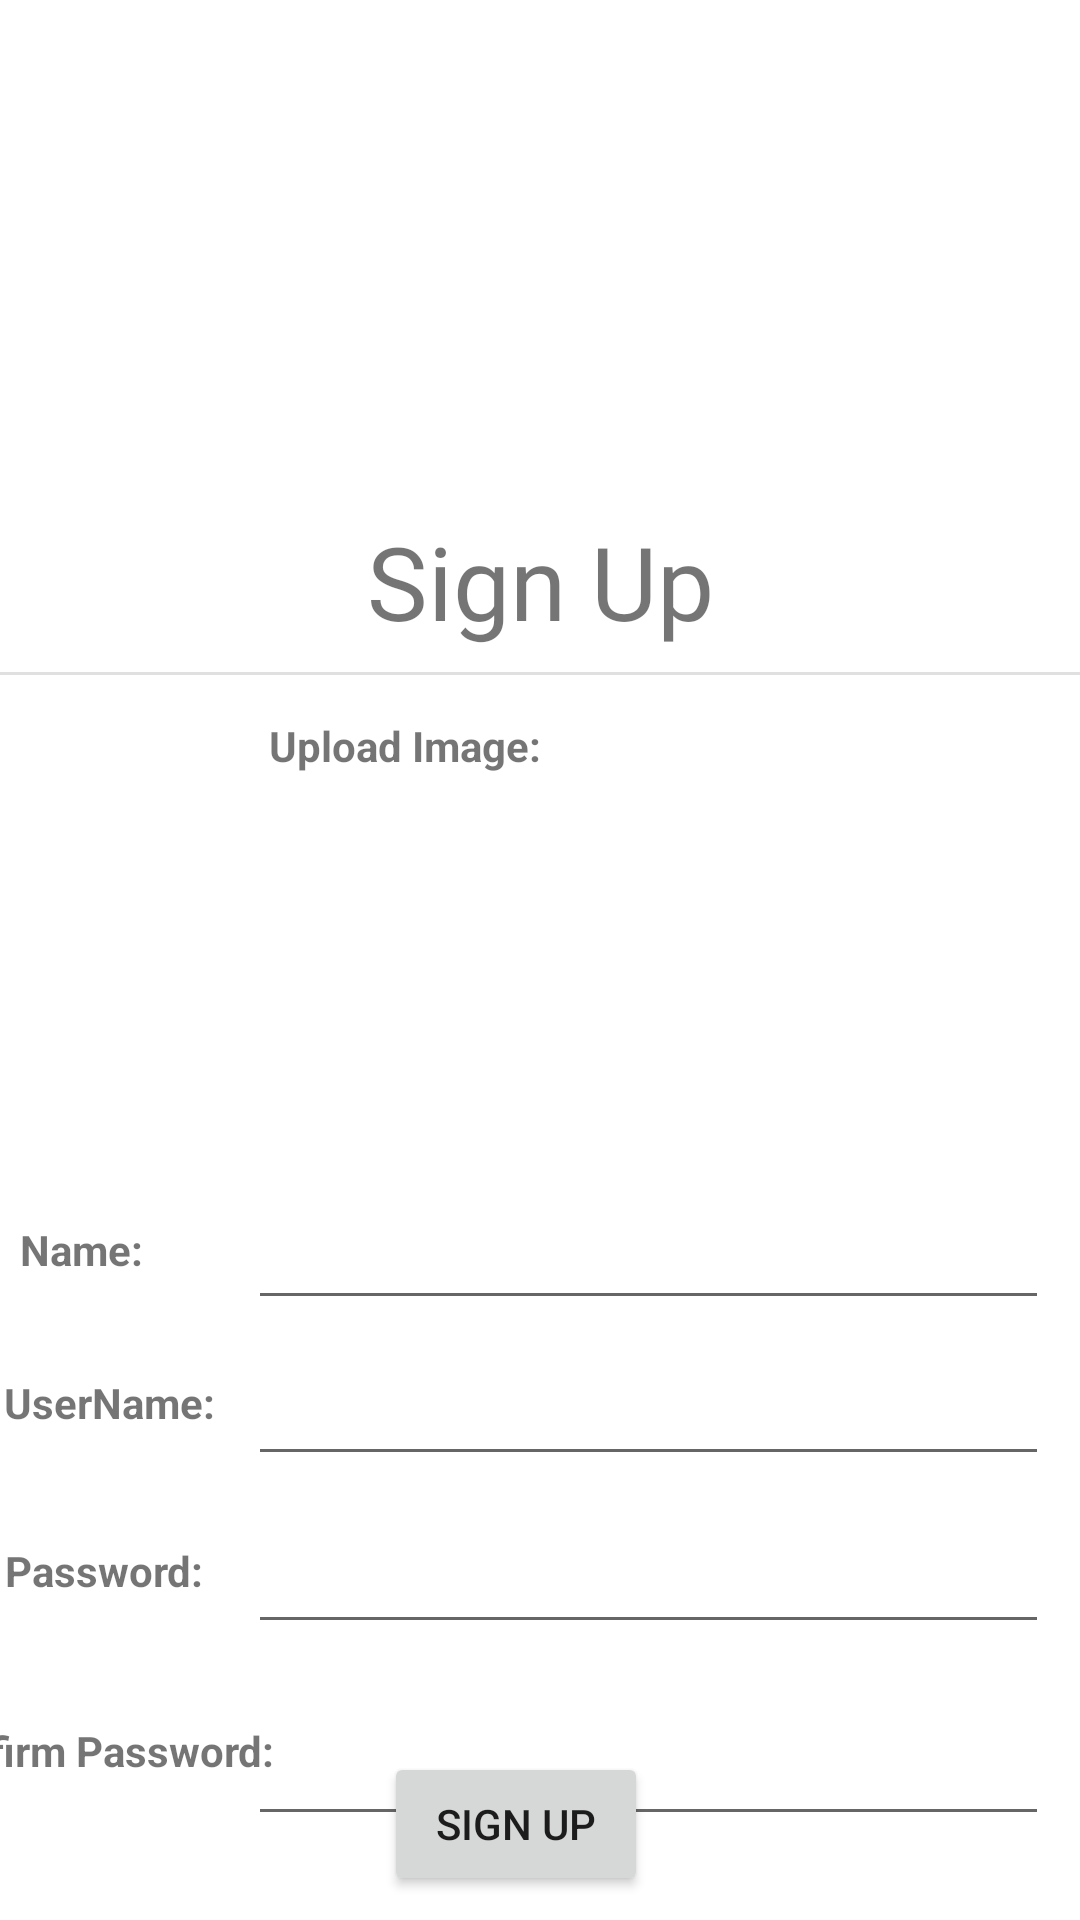

Layout XML and referenced resources for this Android screen:
<!-- AndroidManifest.xml: application theme Theme.TruckSharingTask -->
<!-- res/layout/activity_sign_up.xml -->
<?xml version="1.0" encoding="utf-8"?>
<androidx.constraintlayout.widget.ConstraintLayout xmlns:android="http://schemas.android.com/apk/res/android"
    xmlns:app="http://schemas.android.com/apk/res-auto"
    xmlns:tools="http://schemas.android.com/tools"
    android:layout_width="match_parent"
    android:layout_height="match_parent"
    tools:context=".SignUpActivity">

    <ImageView
        android:id="@+id/imageView2"
        android:layout_width="278dp"
        android:layout_height="155dp"
        android:layout_marginTop="16dp"
        app:layout_constraintEnd_toEndOf="parent"
        app:layout_constraintHorizontal_bias="0.494"
        app:layout_constraintStart_toStartOf="parent"
        app:layout_constraintTop_toTopOf="parent"
        app:srcCompat="@drawable/login" />

    <TextView
        android:id="@+id/textView2"
        android:layout_width="wrap_content"
        android:layout_height="wrap_content"
        android:fontFamily="@font/s2"
        android:text="Sign Up"
        android:textSize="34sp"
        app:layout_constraintEnd_toEndOf="parent"
        app:layout_constraintStart_toStartOf="parent"
        app:layout_constraintTop_toBottomOf="@+id/imageView2" />

    <View
        android:id="@+id/divider"
        android:layout_width="409dp"
        android:layout_height="1dp"
        android:layout_marginTop="224dp"
        android:background="?android:attr/listDivider"
        app:layout_constraintTop_toTopOf="parent"
        tools:layout_editor_absoluteX="1dp" />

    <TextView
        android:id="@+id/textView3"
        android:layout_width="wrap_content"
        android:layout_height="wrap_content"
        android:layout_marginTop="68dp"
        android:text="Upload Image:"
        android:textStyle="bold"
        app:layout_constraintEnd_toEndOf="parent"
        app:layout_constraintHorizontal_bias="0.333"
        app:layout_constraintStart_toStartOf="parent"
        app:layout_constraintTop_toBottomOf="@+id/imageView2" />

    <TextView
        android:id="@+id/textView10"
        android:layout_width="wrap_content"
        android:layout_height="wrap_content"
        android:layout_marginTop="236dp"
        android:text="Name:"
        android:textStyle="bold"
        app:layout_constraintEnd_toEndOf="parent"
        app:layout_constraintHorizontal_bias="0.021"
        app:layout_constraintStart_toStartOf="parent"
        app:layout_constraintTop_toBottomOf="@+id/imageView2" />

    <ImageView
        android:id="@+id/uploadImg"
        android:layout_width="197dp"
        android:layout_height="107dp"
        android:layout_marginTop="100dp"
        app:layout_constraintEnd_toEndOf="parent"
        app:layout_constraintStart_toStartOf="parent"
        app:layout_constraintTop_toBottomOf="@+id/imageView2"
        app:srcCompat="@drawable/upload" />

    <EditText
        android:id="@+id/name"
        android:layout_width="267dp"
        android:layout_height="46dp"
        android:layout_marginTop="16dp"
        android:ems="10"
        android:inputType="textPersonName"
        app:layout_constraintEnd_toEndOf="parent"
        app:layout_constraintHorizontal_bias="0.888"
        app:layout_constraintStart_toStartOf="parent"
        app:layout_constraintTop_toBottomOf="@+id/uploadImg" />

    <EditText
        android:id="@+id/password"
        android:layout_width="267dp"
        android:layout_height="46dp"
        android:layout_marginTop="124dp"
        android:ems="10"
        android:inputType="textPassword"
        android:textAllCaps="false"
        app:layout_constraintEnd_toEndOf="parent"
        app:layout_constraintHorizontal_bias="0.888"
        app:layout_constraintStart_toStartOf="parent"
        app:layout_constraintTop_toBottomOf="@+id/uploadImg" />

    <EditText
        android:id="@+id/cpassword"
        android:layout_width="267dp"
        android:layout_height="46dp"
        android:layout_marginTop="188dp"
        android:ems="10"
        android:inputType="textPassword"
        app:layout_constraintEnd_toEndOf="parent"
        app:layout_constraintHorizontal_bias="0.888"
        app:layout_constraintStart_toStartOf="parent"
        app:layout_constraintTop_toBottomOf="@+id/uploadImg" />

    <EditText
        android:id="@+id/phoneNumber"
        android:layout_width="267dp"
        android:layout_height="46dp"
        android:layout_marginTop="252dp"
        android:ems="10"
        android:inputType="number"
        app:layout_constraintEnd_toEndOf="parent"
        app:layout_constraintHorizontal_bias="0.888"
        app:layout_constraintStart_toStartOf="parent"
        app:layout_constraintTop_toBottomOf="@+id/uploadImg" />

    <EditText
        android:id="@+id/userName"
        android:layout_width="267dp"
        android:layout_height="46dp"
        android:layout_marginTop="68dp"
        android:ems="10"
        android:freezesText="true"
        android:inputType="textPersonName"
        android:textAllCaps="true"
        app:layout_constraintEnd_toEndOf="parent"
        app:layout_constraintHorizontal_bias="0.888"
        app:layout_constraintStart_toStartOf="parent"
        app:layout_constraintTop_toBottomOf="@+id/uploadImg" />

    <Button
        android:id="@+id/signUp"
        android:layout_width="wrap_content"
        android:layout_height="wrap_content"
        android:layout_marginBottom="8dp"
        android:text="Sign Up"
        app:layout_constraintBottom_toBottomOf="parent"
        app:layout_constraintEnd_toEndOf="parent"
        app:layout_constraintHorizontal_bias="0.47"
        app:layout_constraintStart_toStartOf="parent" />

    <TextView
        android:id="@+id/textView12"
        android:layout_width="wrap_content"
        android:layout_height="wrap_content"
        android:layout_marginTop="32dp"
        android:text="UserName:"
        android:textStyle="bold"
        app:layout_constraintEnd_toStartOf="@+id/userName"
        app:layout_constraintHorizontal_bias="0.114"
        app:layout_constraintStart_toStartOf="parent"
        app:layout_constraintTop_toBottomOf="@+id/textView10" />

    <TextView
        android:id="@+id/textView13"
        android:layout_width="wrap_content"
        android:layout_height="wrap_content"
        android:layout_marginTop="88dp"
        android:text="Password:"
        android:textStyle="bold"
        app:layout_constraintEnd_toStartOf="@+id/userName"
        app:layout_constraintHorizontal_bias="0.112"
        app:layout_constraintStart_toStartOf="parent"
        app:layout_constraintTop_toBottomOf="@+id/textView10" />

    <TextView
        android:id="@+id/textView14"
        android:layout_width="wrap_content"
        android:layout_height="wrap_content"
        android:layout_marginTop="148dp"
        android:text="Confirm Password:"
        android:textStyle="bold"
        app:layout_constraintEnd_toStartOf="@+id/userName"
        app:layout_constraintHorizontal_bias="0.777"
        app:layout_constraintStart_toStartOf="parent"
        app:layout_constraintTop_toBottomOf="@+id/textView10" />

    <TextView
        android:id="@+id/textView15"
        android:layout_width="wrap_content"
        android:layout_height="wrap_content"
        android:layout_marginTop="216dp"
        android:text="Phone Number:"
        android:textStyle="bold"
        app:layout_constraintEnd_toStartOf="@+id/userName"
        app:layout_constraintHorizontal_bias="0.322"
        app:layout_constraintStart_toStartOf="parent"
        app:layout_constraintTop_toBottomOf="@+id/textView10" />

</androidx.constraintlayout.widget.ConstraintLayout>
<!-- resources referenced by this layout -->
<resources>
  <style name="Theme.TruckSharingTask" parent="Theme.MaterialComponents.DayNight.DarkActionBar">
          
          <item name="colorPrimary">@color/purple_500</item>
          <item name="colorPrimaryVariant">@color/purple_700</item>
          <item name="colorOnPrimary">@color/white</item>
          
          <item name="colorSecondary">@color/teal_200</item>
          <item name="colorSecondaryVariant">@color/teal_700</item>
          <item name="colorOnSecondary">@color/black</item>
          
          <item name="android:statusBarColor">?attr/colorPrimaryVariant</item>
          
      </style>
  <!-- not gathered from this repository: default colours our renderer supplied (Android Studio template values) -->
  <color name="purple_500">#FF6200EE</color>
  <color name="purple_700">#FF3700B3</color>
  <color name="teal_200">#FF03DAC5</color>
  <color name="teal_700">#FF018786</color>
  <color name="black">#FF000000</color>
  <color name="white">#FFFFFFFF</color>
</resources>
